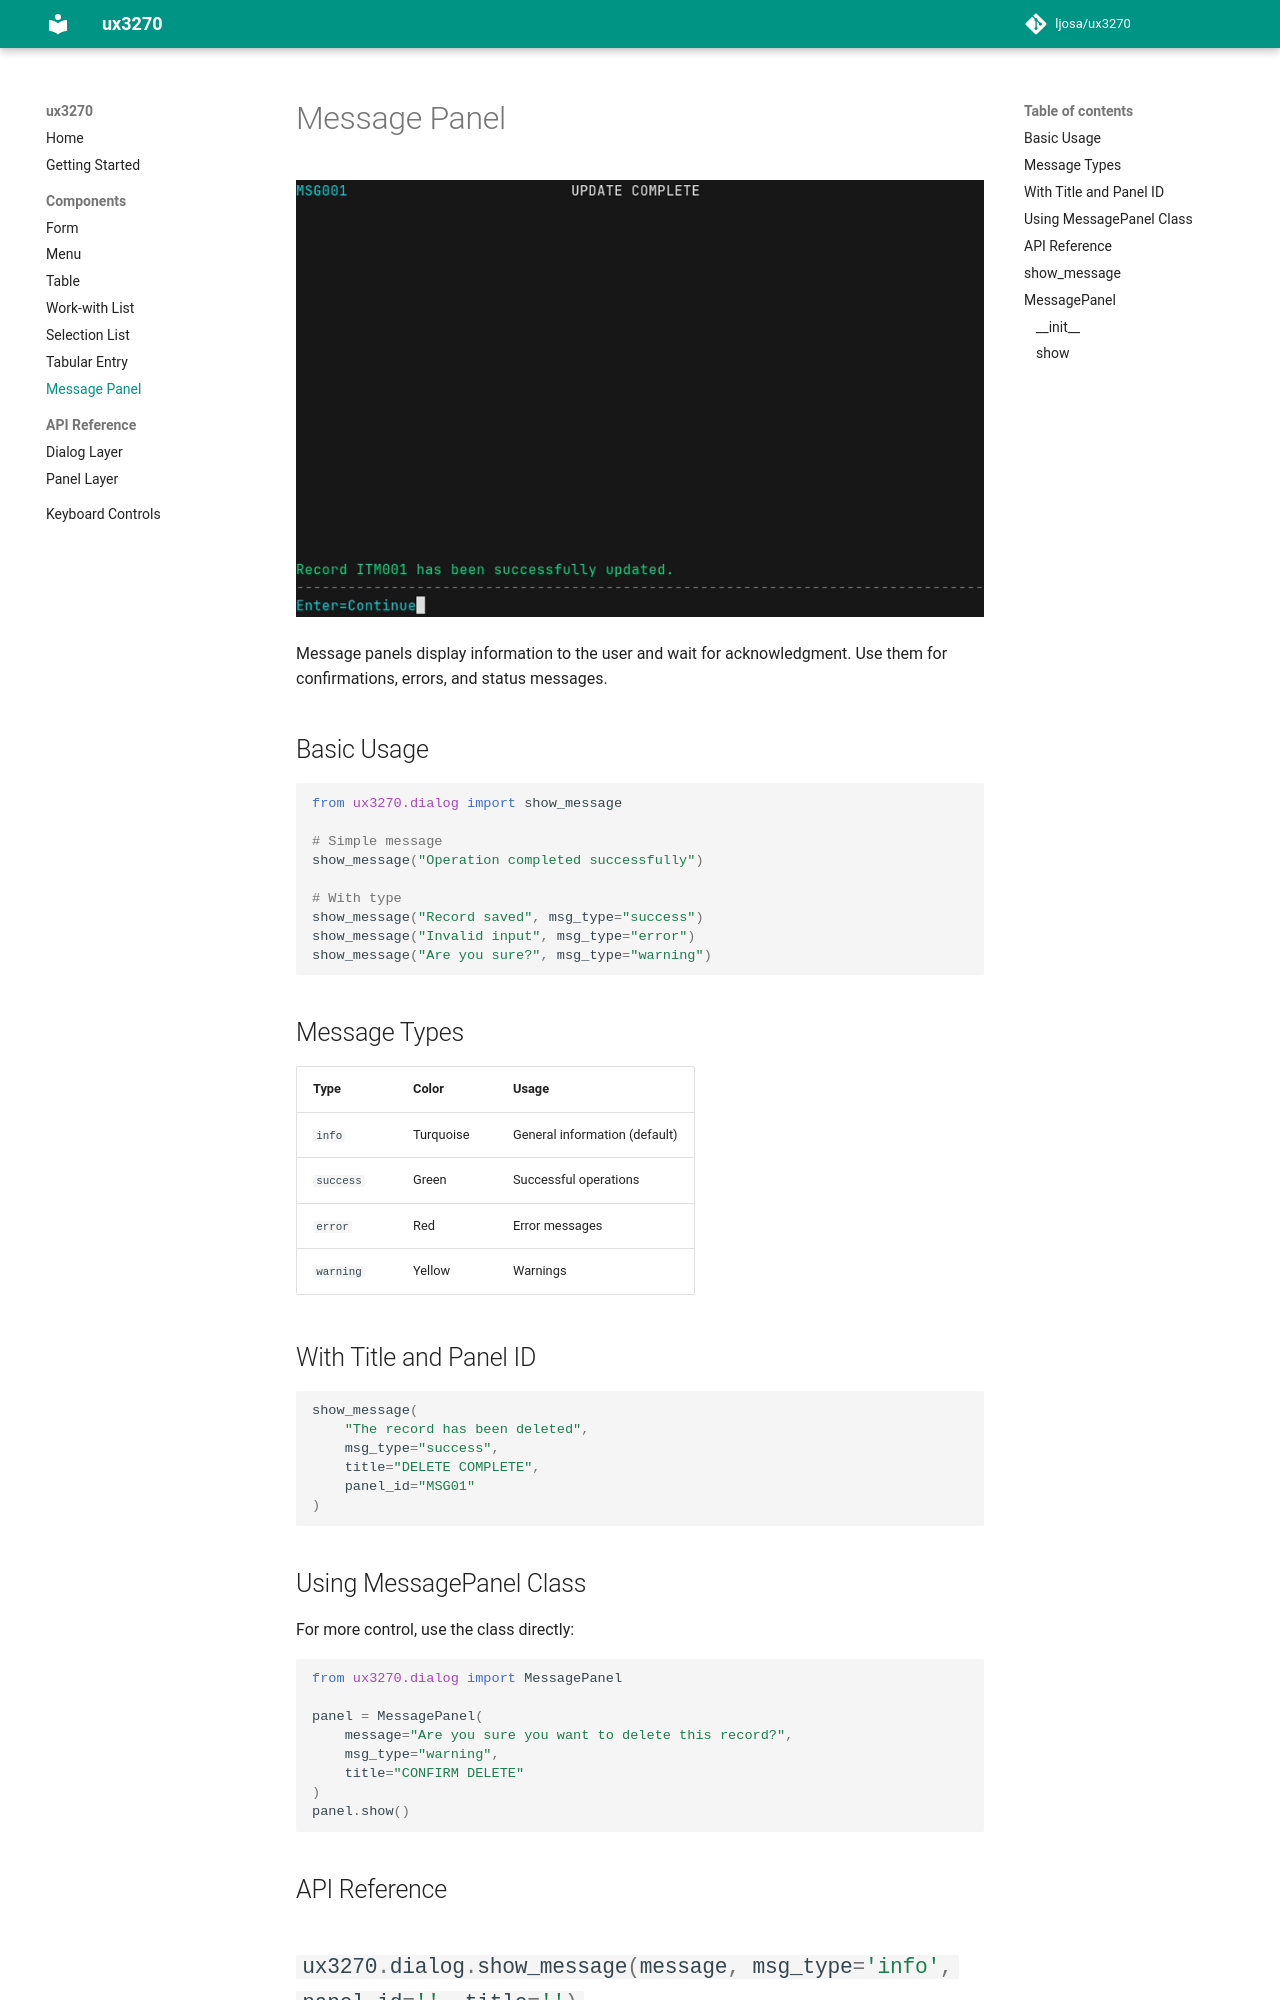

repository: ljosa/ux3270 · page: 1.1.0/components/message/index.html · generator: mkdocs

# Message Panel

![Message Panel Screenshot](../images/message.png)

Message panels display information to the user and wait for acknowledgment. Use them for confirmations, errors, and status messages.

## Basic Usage

```python
from ux3270.dialog import show_message

# Simple message
show_message("Operation completed successfully")

# With type
show_message("Record saved", msg_type="success")
show_message("Invalid input", msg_type="error")
show_message("Are you sure?", msg_type="warning")
```

## Message Types

| Type | Color | Usage |
|------|-------|-------|
| `info` | Turquoise | General information (default) |
| `success` | Green | Successful operations |
| `error` | Red | Error messages |
| `warning` | Yellow | Warnings |
